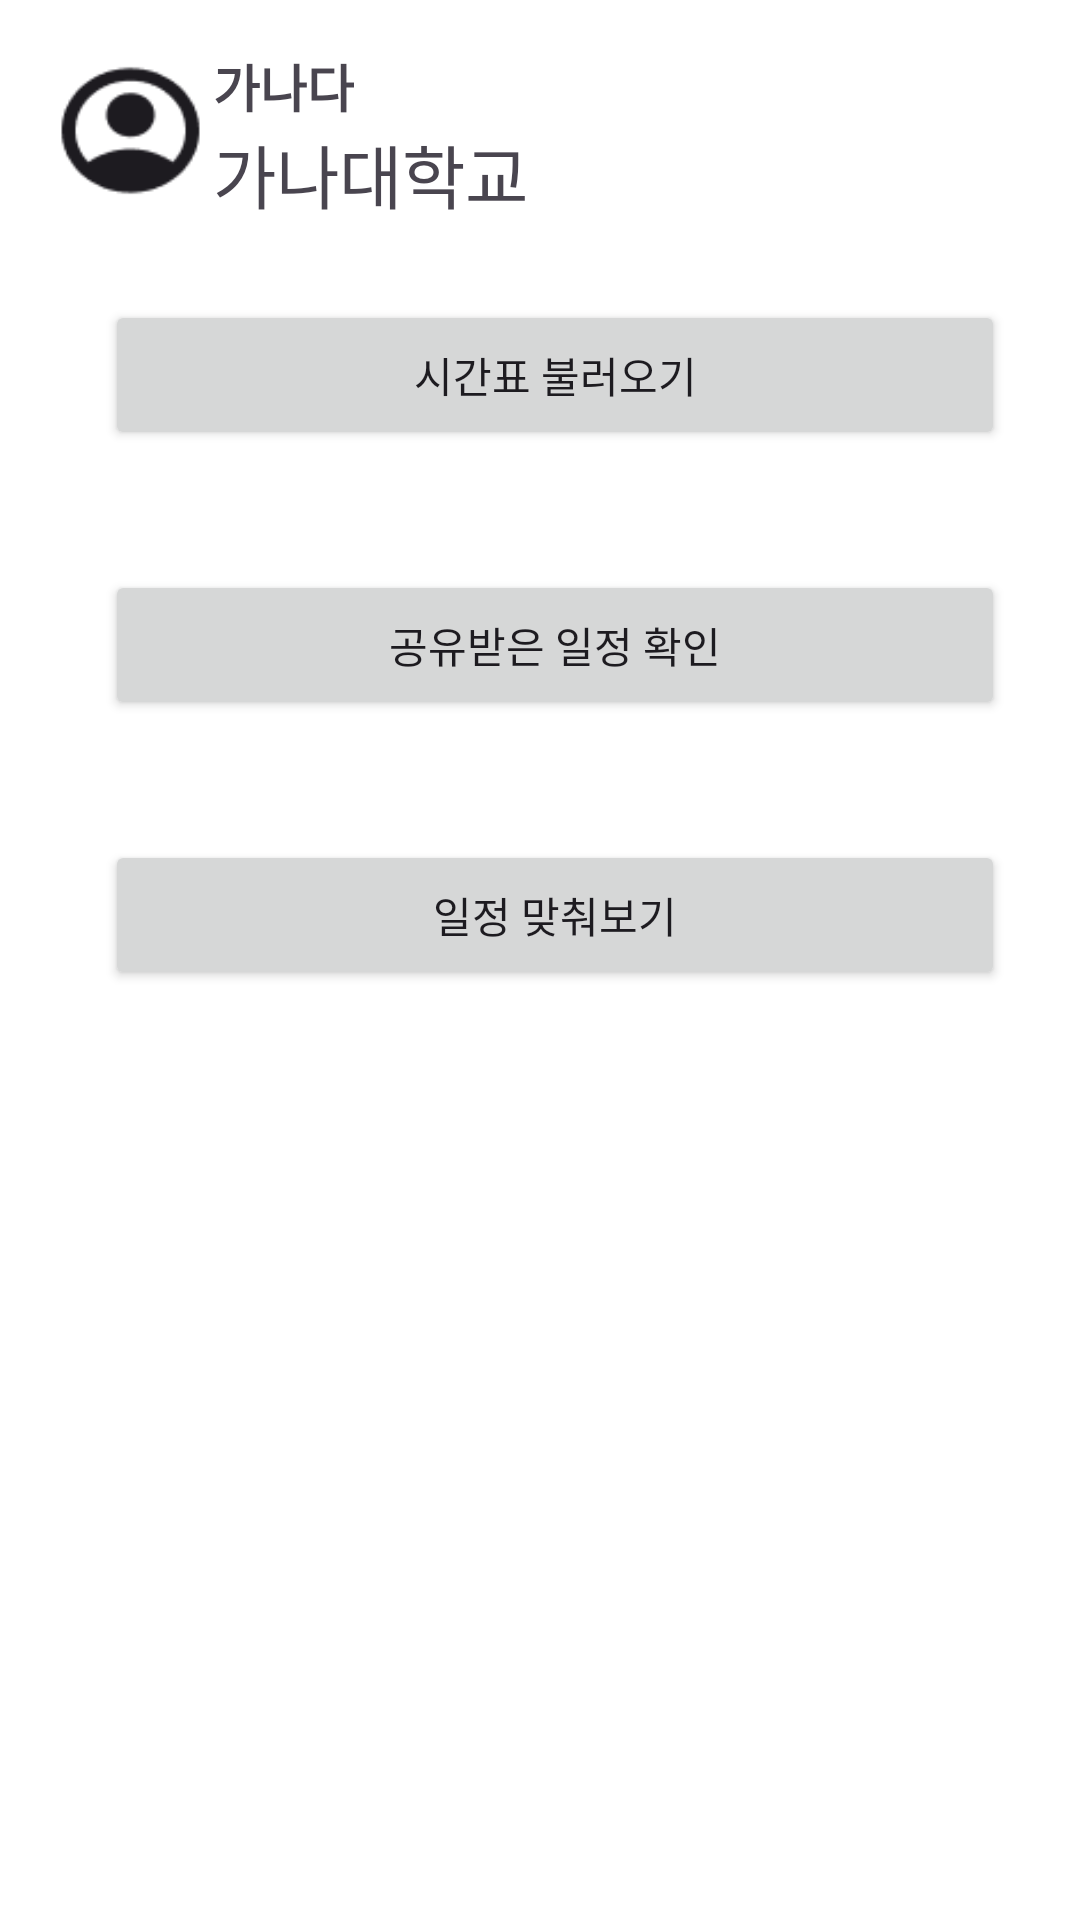

Produce the Android XML layout that renders to this screen, including the resource entries it uses.
<!-- AndroidManifest.xml: application theme Theme.UIProject -->
<!-- res/layout/calendar_dialog_option1.xml -->
<?xml version="1.0" encoding="utf-8"?>
<RelativeLayout xmlns:android="http://schemas.android.com/apk/res/android"
    xmlns:app="http://schemas.android.com/apk/res-auto"
    xmlns:tools="http://schemas.android.com/tools"
    android:layout_width="match_parent"
    android:layout_height="match_parent"
    android:layout_gravity="left"
    android:background="@android:color/white">
    <ImageView
        android:id="@+id/profile_pic"
        android:layout_width="55dp"
        android:layout_height="55dp"
        android:layout_marginTop="16dp"
        android:layout_marginStart="16dp"
        app:srcCompat="@drawable/as2" />
    <TextView
        android:id="@+id/id_name"
        android:layout_width="wrap_content"
        android:layout_height="wrap_content"
        android:layout_alignTop="@+id/profile_pic"
        android:layout_toRightOf="@+id/profile_pic"
        android:text="가나다"
        android:textStyle="bold"
        android:textSize="17dp" />
    <TextView
        android:layout_width="wrap_content"
        android:layout_height="wrap_content"
        android:layout_below="@+id/id_name"
        android:layout_toRightOf="@+id/profile_pic"
        android:text="가나대학교"
        android:textSize="23dp"/>
    <LinearLayout
        android:layout_width="300dp"
        android:layout_height="500dp"
        android:orientation="vertical"
        android:layout_marginLeft="35dp"
        android:id="@+id/close_drawer"
        android:clickable="true">

        <Button
            android:id="@+id/drawer_button_1"
            android:layout_width="300dp"
            android:layout_height="50dp"
            android:layout_marginTop="100dp"
            android:text="시간표 불러오기" />
        <Button
            android:id="@+id/drawer_button_2"
            android:layout_width="300dp"
            android:layout_height="50dp"
            android:text="공유받은 일정 확인"
            android:layout_marginTop="40dp"/>
        <Button
            android:id="@+id/drawer_button_3"
            android:layout_width="300dp"
            android:layout_height="50dp"
            android:text="일정 맞춰보기"
            android:layout_marginTop="40dp" />
    </LinearLayout>

</RelativeLayout>
<!-- resources referenced by this layout -->
<resources>
  <!-- drawable as2: png bitmap (drawable, 1900 bytes) -->
  <style name="Theme.UIProject" parent="Base.Theme.UIProject" />
  <style name="Base.Theme.UIProject" parent="Theme.Material3.DayNight.NoActionBar">
          <item name="colorPrimary">@color/colorPrimary</item> 
          <item name="colorPrimaryDark">@color/colorPrimaryDark</item> 
          <item name="colorAccent">@color/colorAccent</item> 
      </style>
  <color name="colorPrimary">#7752FE</color>
  <color name="colorPrimaryDark">#190482</color>
  <color name="colorAccent">#8E8FFA</color>
</resources>
